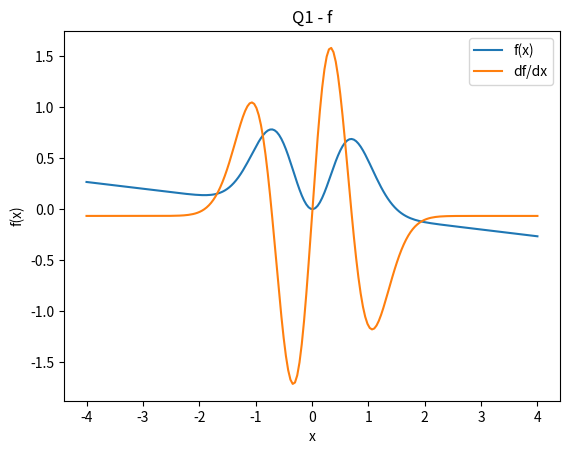

This chart was generated by the following Python code:
# -*- coding: utf-8 -*-
"""
Assessment 3 - Class Test

Q1 - f
"""
import numpy as np
import matplotlib.pyplot as plt

x = np.linspace(-4,4,200)

f = 4*pow(x,2)*pow(np.e,-2*pow(x,2))-(x/15)



dfdx = np.gradient(f,x)

print(max(dfdx))

plt.plot(x,f)
plt.plot(x,dfdx)
plt.xlabel("x")
plt.ylabel("f(x)")
plt.legend(["f(x)","df/dx"])
plt.title("Q1 - f")
